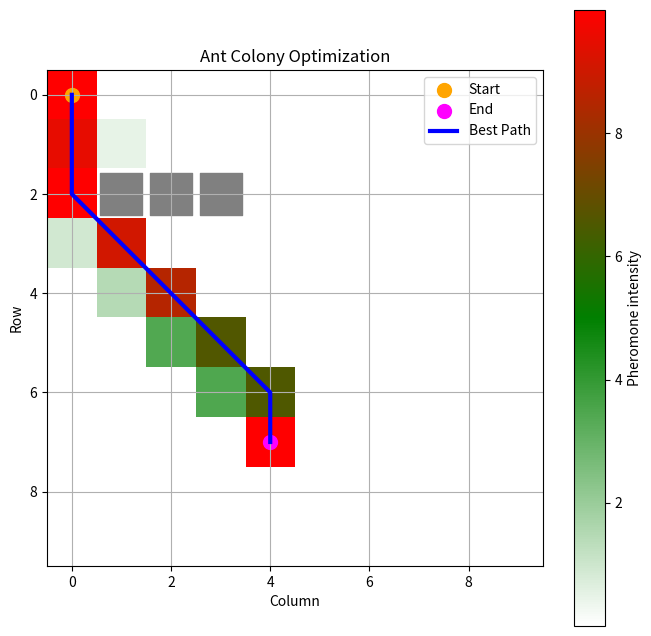
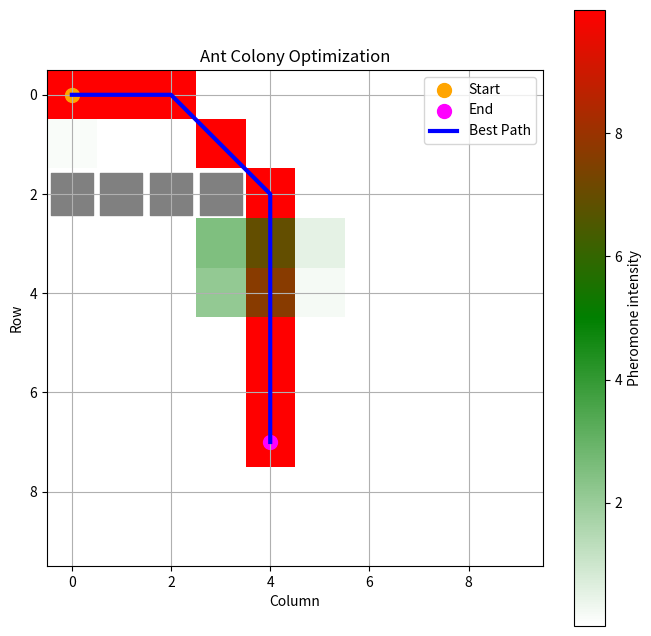

These figures' Python source, in order:
import numpy as np
import matplotlib.pyplot as plt
from matplotlib.colors import LinearSegmentedColormap

class AntColonyOptimization:
    def __init__(self, start, end, obstacles, grid_size=(10, 10), num_ants=10, evaporation_rate=0.1, alpha=0.1, beta=15):
        self.start = start
        self.end = end
        self.obstacles = obstacles
        self.grid_size = grid_size
        self.num_ants = num_ants
        self.evaporation_rate = evaporation_rate
        self.alpha = alpha
        self.beta = beta # alpha y beta ajustan el peso de las feromonas y la heurística.
        self.pheromones = np.ones(grid_size)
        self.best_path = None

    def _get_neighbors(self, position):
        pos_x, pos_y = position
        neighbors = []
        for i in range(-1, 2):
            for j in range(-1, 2):
                new_x, new_y = pos_x + i, pos_y + j
                if (0 <= new_x < self.grid_size[0] and
                    0 <= new_y < self.grid_size[1] and
                    (new_x, new_y) != position and
                    (new_x, new_y) not in self.obstacles):
                    # Penalizar vecinos con muchos obstáculos alrededor
                    num_obstacles = sum((nx, ny) in self.obstacles for nx in range(new_x - 1, new_x + 2) for ny in
                                        range(new_y - 1, new_y + 2))
                    if num_obstacles < 3:  # Evitar zonas muy bloqueadas
                        neighbors.append((new_x, new_y))
        return neighbors

    def _select_next_position(self, position, visited):
        neighbors = self._get_neighbors(position)
        probabilities = []
        total = 0
        for neighbor in neighbors:
            if neighbor not in visited:
                pheromone = self.pheromones[neighbor[1], neighbor[0]]
                heuristic = 1 / (np.linalg.norm(np.array(neighbor) - np.array(self.end)) + 0.1)
                probabilities.append((neighbor, pheromone ** self.alpha * heuristic ** self.beta))
                total += pheromone ** self.alpha * heuristic ** self.beta
        if not probabilities:
            return None
        probabilities = [(pos, prob / total) for pos, prob in probabilities]
        selected = np.random.choice(len(probabilities), p=[prob for pos, prob in probabilities])
        return probabilities[selected][0]

    def _evaporate_pheromones(self):
        self.pheromones *= (1 - self.evaporation_rate)

    def _deposit_pheromones(self, path):
        for position in path:
            self.pheromones[position[1], position[0]] += 1
    """

    def _deposit_pheromones(self, path):
        if len(path) > 1:  # Evitar división por cero
            distancia_total = self.calcular_distancia_total(path)  # Usar la función existente
            feromona_value = 1 / distancia_total  # Cuanto menor sea la distancia, mayor depósito

            for position in path:
                self.pheromones[position[1], position[0]] += feromona_value  # Aplicar refuerzo proporcional
    """
    @staticmethod
    def calcular_distancia_total(camino):
        distancia_total = 0
        for i in range(len(camino) - 1):
            distancia_total += np.linalg.norm(np.array(camino[i]) - np.array(camino[i + 1]))
        return distancia_total

    def find_best_path(self, num_iterations):
        for _ in range(num_iterations):
            all_paths = []
            for _ in range(self.num_ants):
                current_position = self.start
                path = [current_position]
                """
                while current_position != self.end:
                    next_position = self._select_next_position(current_position, path)
                    if next_position is None:
                        break
                    path.append(next_position)
                    current_position = next_position
                
                """
                while current_position != self.end:
                    next_position = self._select_next_position(current_position, path)
                    if next_position is None:
                        # Reiniciar hormiga si queda atrapada
                        current_position = self.start
                        path = [current_position]
                        continue
                    path.append(next_position)
                    current_position = next_position
                all_paths.append(path)
            # Escoger el mejor camino por su tamaño?
            # --------------------------
            #all_paths.sort(key=lambda x: len(x))
            #best_path = all_paths[0]
            all_paths.sort(key=lambda r: self.calcular_distancia_total(r))
            best_path = all_paths[0]

            self._evaporate_pheromones()
            self._deposit_pheromones(best_path)

            if self.best_path is None or len(best_path) <= len(self.best_path):
                self.best_path = best_path
            # --------------------------

    def plot(self):
        cmap = LinearSegmentedColormap.from_list('pheromone', ['white', 'green', 'red'])
        plt.figure(figsize=(8, 8))
        plt.imshow(self.pheromones, cmap=cmap, vmin=np.min(self.pheromones), vmax=np.max(self.pheromones))
        plt.colorbar(label='Pheromone intensity')
        plt.scatter(self.start[0], self.start[1], color='orange', label='Start', s=100)
        plt.scatter(self.end[0], self.end[1], color='magenta', label='End', s=100)
        for obstacle in self.obstacles:
            plt.scatter(obstacle[0], obstacle[1], color='gray', s=900, marker='s')
        if self.best_path:
            path_x, path_y = zip(*self.best_path)
            plt.plot(path_x, path_y, color='blue', label='Best Path', linewidth=3)
        plt.xlabel('Column')
        plt.ylabel('Row')
        plt.title('Ant Colony Optimization')
        plt.legend()
        plt.grid(True)
        plt.show()

def study_case_1():
    print("Start of Ant Colony Optimization - First Study Case")
    start = (0, 0)
    end = (4, 7)
    obstacles = [(1, 2), (2, 2), (3, 2)]
    aco = AntColonyOptimization(start, end, obstacles)
    aco.find_best_path(100)
    aco.plot()
    print("End of Ant Colony Optimization")
    print("Best path: ", aco.best_path)

def study_case_2():
    print("Start of Ant Colony Optimization - Second Study Case")
    start = (0, 0)
    end = (4, 7)
    obstacles = [(0, 2), (1, 2), (2, 2), (3, 2)]
    aco = AntColonyOptimization(start, end, obstacles)
    aco.find_best_path(100)
    aco.plot()
    print("End of Ant Colony Optimization")
    print("Best path: ", aco.best_path)

if __name__ == '__main__':
    print('\ncaso de estudio 1')
    study_case_1()
    print('\ncaso de estudio 2')
    study_case_2()



